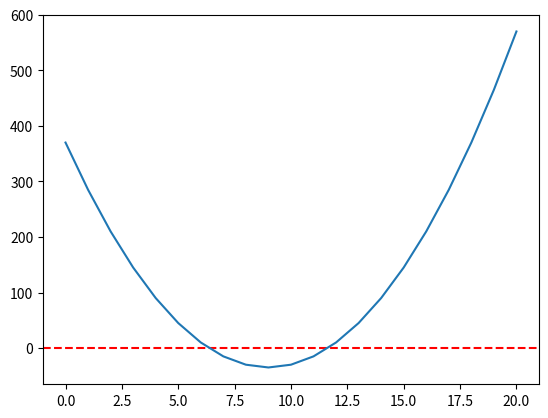

Recreate this plot in Python.
# Задача 1. Постройте график функции 𝑓(𝑥)=5𝑥^2+10𝑥−30
# По графику определите, при каких значения x значение функции отрицательно.

import matplotlib.pyplot as plt

x_list = []
y_list = []

for x in range (-10, 11):
    y = 5 * x * x + 10 * x - 30
    x_list.append(x)
    y_list.append(y)


plt.axhline(y = 0, color = "r", linestyle = "--")
plt.plot(y_list)
plt.show()